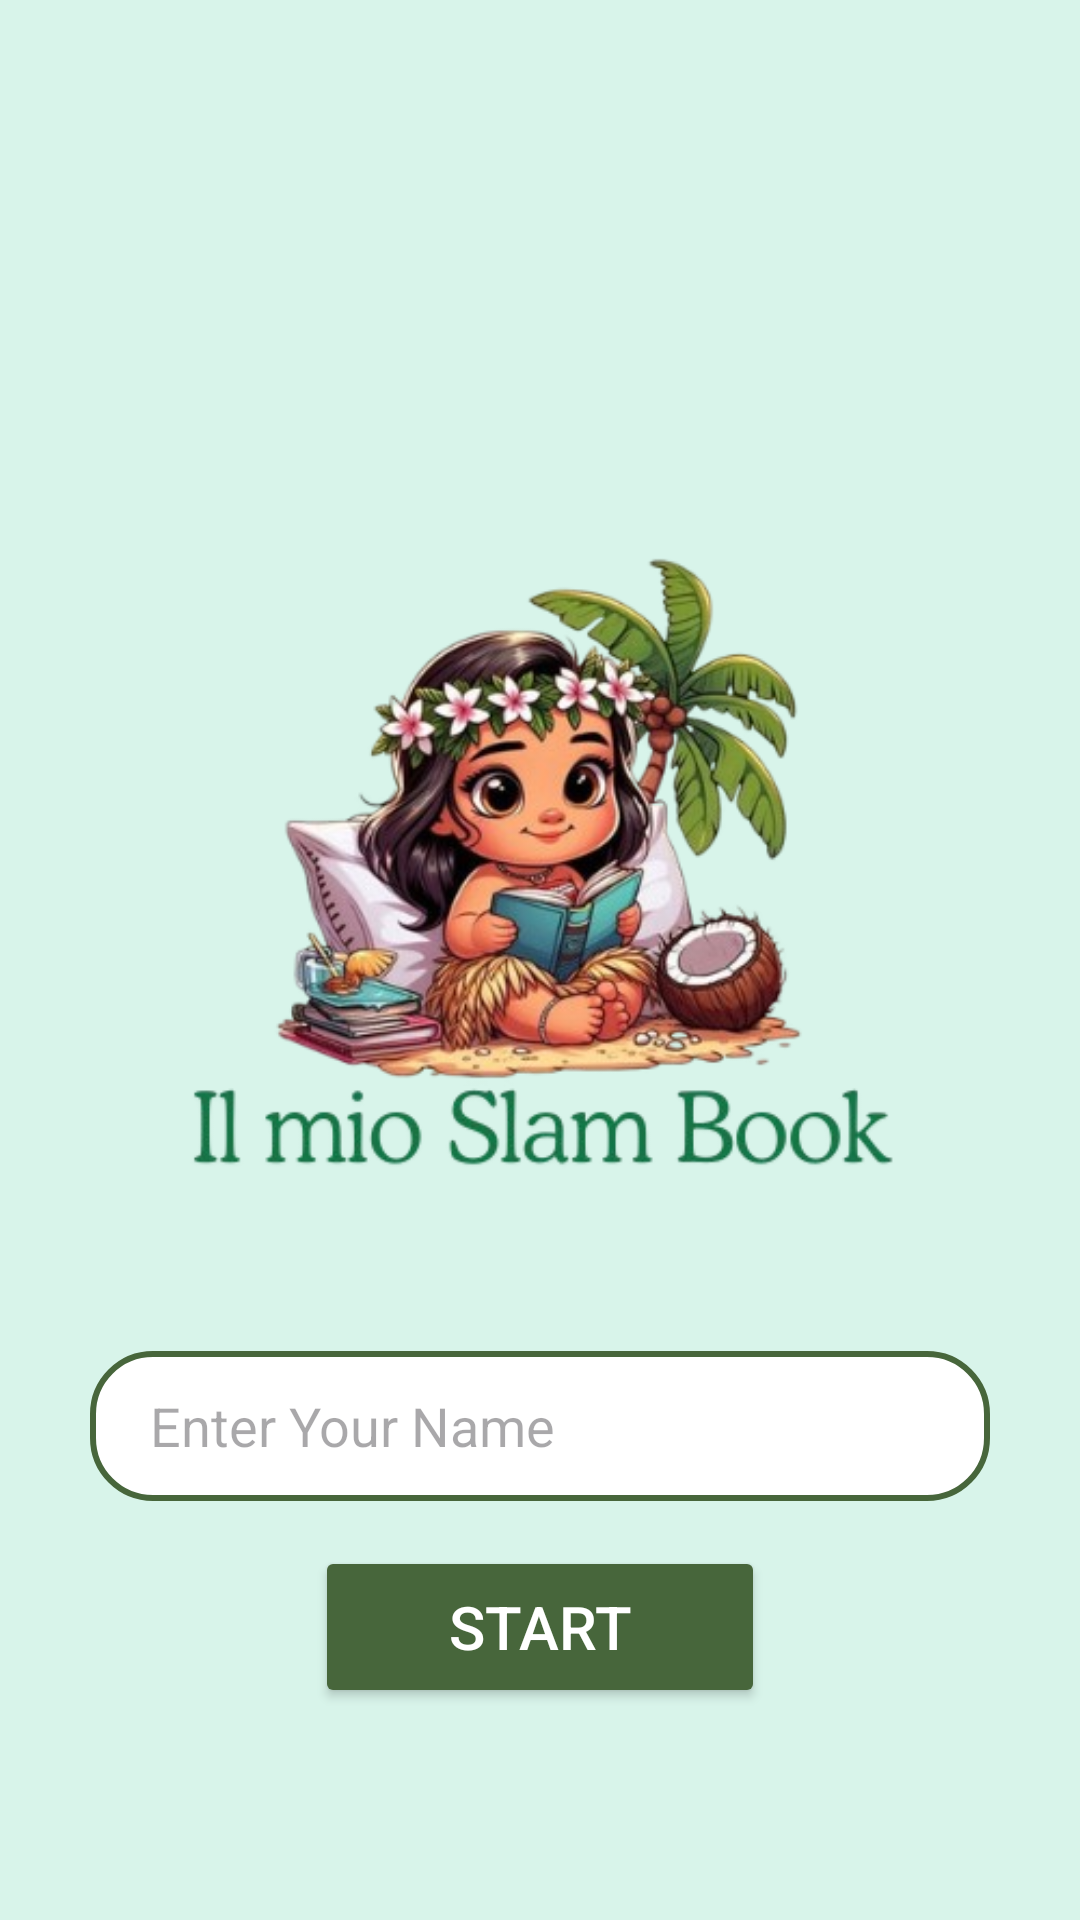

Write the Android layout XML for this screen, with the resource values it uses.
<!-- AndroidManifest.xml: application theme Theme.MySlambook -->
<!-- res/layout/activity_start.xml -->
<?xml version="1.0" encoding="utf-8"?>
<LinearLayout xmlns:android="http://schemas.android.com/apk/res/android"
    xmlns:app="http://schemas.android.com/apk/res-auto"
    xmlns:tools="http://schemas.android.com/tools"
    android:id="@+id/main"
    android:layout_width="match_parent"
    android:layout_height="match_parent"
    android:background="#D8F4EA"
    android:orientation="vertical"
    tools:context=".start">

    <LinearLayout
        android:layout_width="match_parent"
        android:layout_height="wrap_content"
        android:orientation="vertical"
        tools:ignore="MissingConstraints">

        <ImageView
            android:id="@+id/imageView"
            android:layout_width="match_parent"
            android:layout_height="550dp"
            android:src="@drawable/ilmiobg" />

        <EditText
            android:id="@+id/name"
            android:layout_width="300dp"
            android:layout_height="50dp"
            android:layout_gravity="center"
            android:layout_marginTop="-100dp"
            android:background="@drawable/border"
            android:hint="Enter Your Name"
            android:textColor="@color/black"
            android:inputType="text"
            android:paddingStart="20dp" />

        <Button
            android:id="@+id/start"
            android:layout_width="150dp"
            android:layout_height="54dp"
            android:layout_gravity="center"
            android:layout_marginTop="15dp"
            android:backgroundTint="@color/emeraldgreen"
            android:text="Start"
            android:textColor="@color/white"
            android:textSize="20sp" />

    </LinearLayout>
</LinearLayout>
<!-- resources referenced by this layout -->
<resources>
  <color name="black">#FF000000</color>
  <color name="emeraldgreen">#47663B</color>
  <color name="white">#FFFFFFFF</color>
  <!-- drawable border (drawable) -->
  <?xml version="1.0" encoding="utf-8"?>
      <shape xmlns:android="http://schemas.android.com/apk/res/android"
          android:shape="rectangle">
  
          
          <stroke
              android:width="2dp"
              android:color="#47663B" />
  
          
          <corners
              android:radius="20dp" />
  
          
          <solid
              android:color="@color/white" /> 
  
      </shape>
  <!-- drawable ilmiobg: png bitmap (drawable, 151367 bytes) -->
  <style name="Theme.MySlambook" parent="Base.Theme.MySlambook" />
  <style name="Base.Theme.MySlambook" parent="Theme.Material3.DayNight.NoActionBar">
          
          
      </style>
</resources>
